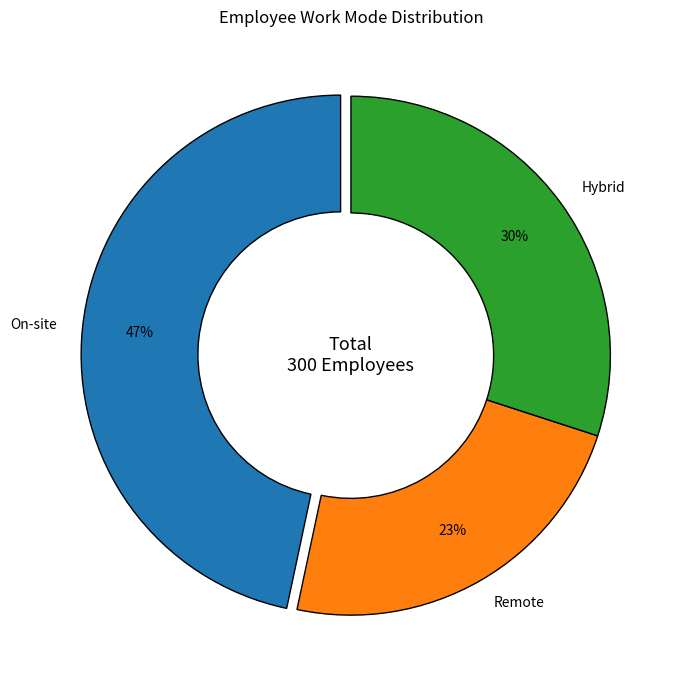

Reproduce this figure in Python.
#Employee Work Mode Distribution
import matplotlib.pyplot as plt

work_modes = [
    "On-site",
    "Remote",
    "Hybrid"
]

employees = [140, 70, 90]

total_employees = sum(employees)

explode_values = [0.04, 0, 0]

plt.figure(figsize=(9, 7))

plt.pie(
    employees,
    labels=work_modes,
    autopct="%1.0f%%",
    startangle=90,
    explode=explode_values,
    pctdistance=0.78,
    wedgeprops={
        "width": 0.45,
        "edgecolor": "black"
    }
)

plt.text(
    0,
    0,
    f"Total\n{total_employees} Employees",
    ha="center",
    va="center",
    fontsize=13
)

plt.title("Employee Work Mode Distribution")
plt.tight_layout()
plt.show()
